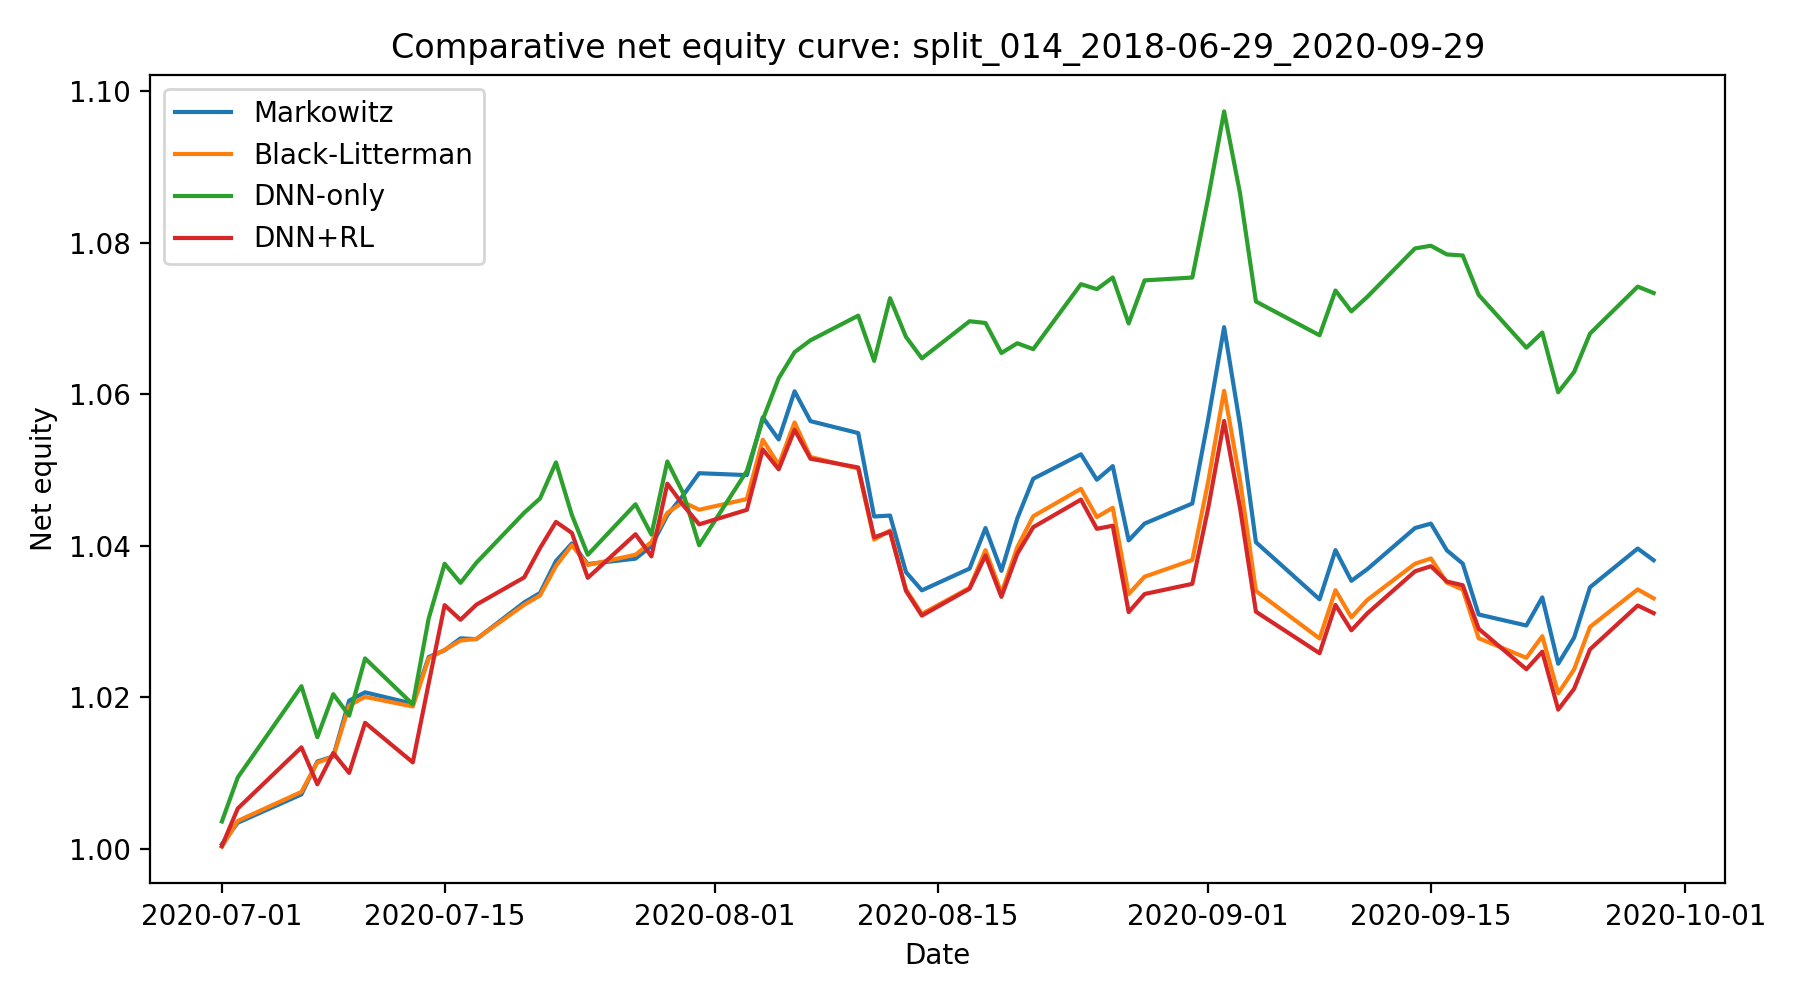

Values plotted in this chart, from the file beside it:
date, Markowitz, Black-Litterman, DNN-only, DNN+RL
2020-07-01, 1.001, 1, 1.004, 1
2020-07-02, 1.003, 1.004, 1.009, 1.005
2020-07-06, 1.007, 1.008, 1.021, 1.013
2020-07-07, 1.012, 1.011, 1.015, 1.009
2020-07-08, 1.012, 1.012, 1.02, 1.013
2020-07-09, 1.02, 1.019, 1.018, 1.01
2020-07-10, 1.021, 1.02, 1.025, 1.017
2020-07-13, 1.019, 1.019, 1.019, 1.011
2020-07-14, 1.025, 1.025, 1.03, 1.022
2020-07-15, 1.026, 1.026, 1.038, 1.032
2020-07-16, 1.028, 1.027, 1.035, 1.03
2020-07-17, 1.028, 1.028, 1.038, 1.032
2020-07-20, 1.033, 1.032, 1.044, 1.036
2020-07-21, 1.034, 1.033, 1.046, 1.04
2020-07-22, 1.038, 1.037, 1.051, 1.043
2020-07-23, 1.04, 1.04, 1.044, 1.042
2020-07-24, 1.038, 1.037, 1.039, 1.036
2020-07-27, 1.038, 1.039, 1.045, 1.042
2020-07-28, 1.04, 1.04, 1.041, 1.039
2020-07-29, 1.044, 1.044, 1.051, 1.048
2020-07-30, 1.047, 1.046, 1.047, 1.045
2020-07-31, 1.05, 1.045, 1.04, 1.043
2020-08-03, 1.049, 1.046, 1.05, 1.045
2020-08-04, 1.057, 1.054, 1.057, 1.053
2020-08-05, 1.054, 1.051, 1.062, 1.05
2020-08-06, 1.06, 1.056, 1.066, 1.055
2020-08-07, 1.056, 1.052, 1.067, 1.051
2020-08-10, 1.055, 1.05, 1.07, 1.05
2020-08-11, 1.044, 1.041, 1.064, 1.041
2020-08-12, 1.044, 1.042, 1.073, 1.042
2020-08-13, 1.037, 1.034, 1.068, 1.034
2020-08-14, 1.034, 1.031, 1.065, 1.031
2020-08-17, 1.037, 1.034, 1.07, 1.034
2020-08-18, 1.042, 1.039, 1.069, 1.039
2020-08-19, 1.037, 1.034, 1.065, 1.033
2020-08-20, 1.044, 1.04, 1.067, 1.039
2020-08-21, 1.049, 1.044, 1.066, 1.042
2020-08-24, 1.052, 1.048, 1.075, 1.046
2020-08-25, 1.049, 1.044, 1.074, 1.042
2020-08-26, 1.051, 1.045, 1.075, 1.043
2020-08-27, 1.041, 1.034, 1.069, 1.031
2020-08-28, 1.043, 1.036, 1.075, 1.034
2020-08-31, 1.046, 1.038, 1.075, 1.035
2020-09-01, 1.057, 1.048, 1.086, 1.045
2020-09-02, 1.069, 1.06, 1.097, 1.056
2020-09-03, 1.056, 1.049, 1.086, 1.045
2020-09-04, 1.04, 1.034, 1.072, 1.031
2020-09-08, 1.033, 1.028, 1.068, 1.026
2020-09-09, 1.039, 1.034, 1.074, 1.032
2020-09-10, 1.035, 1.031, 1.071, 1.029
2020-09-11, 1.037, 1.033, 1.073, 1.031
2020-09-14, 1.042, 1.038, 1.079, 1.037
2020-09-15, 1.043, 1.038, 1.08, 1.037
2020-09-16, 1.039, 1.035, 1.078, 1.035
2020-09-17, 1.038, 1.034, 1.078, 1.035
2020-09-18, 1.031, 1.028, 1.073, 1.029
2020-09-21, 1.029, 1.025, 1.066, 1.024
2020-09-22, 1.033, 1.028, 1.068, 1.026
2020-09-23, 1.024, 1.021, 1.06, 1.018
2020-09-24, 1.028, 1.024, 1.063, 1.021
... 3 more rows
